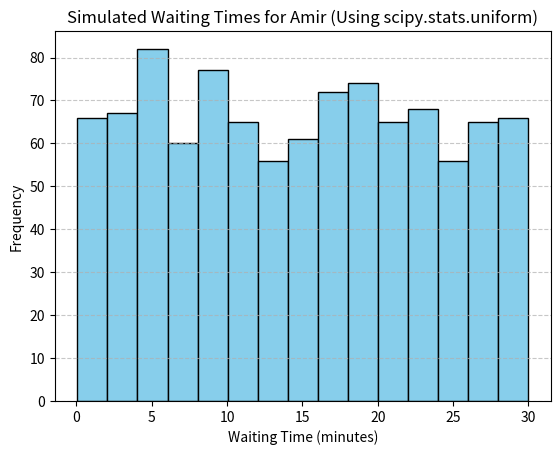

Reproduce this figure in Python.
# Question:
# To better understand Amir's waiting times, simulate 1000 waiting times from a uniform distribution between 0 and 30 minutes.
# Store the values in `wait_times`, print the output, and plot a histogram to visualize the distribution.

# Explanation:
# Simulating Amir's waiting time across 1000 trials with uniform distribution provides insights into possible wait durations.
# Printing the values helps verify the data, while a histogram graphically confirms equal probabilities across the interval from 0 to 30 minutes.

# Full Answer (Code):
# Step 1: Import necessary libraries
import numpy as np
import matplotlib.pyplot as plt
from scipy.stats import uniform

# Step 2: Set the random seed for reproducibility
np.random.seed(334)

# Step 3: Define the minimum and maximum wait times
min_time = 0
max_time = 30

# Step 4: Generate 1000 wait times using scipy.stats.uniform
wait_times = uniform.rvs(loc=min_time, scale=max_time - min_time, size=1000)

# Step 5: Print the generated wait times
print(wait_times)

# Step 6: Create a histogram to visualize the distribution
plt.hist(wait_times, bins=15, edgecolor='black', color='skyblue')
plt.title('Simulated Waiting Times for Amir (Using scipy.stats.uniform)')
plt.xlabel('Waiting Time (minutes)')
plt.ylabel('Frequency')
plt.grid(axis='y', linestyle='--', alpha=0.7)
plt.show()

# Answer Explanation:
# Simulating wait times using `scipy.stats.uniform.rvs` creates 1000 values between 0 and 30 minutes.
# Printing ensures accurate data generation, while the histogram confirms the uniform distribution, with equally likely
# durations visualized by consistent frequencies across intervals. This verifies Amir's wait times follow a continuous, evenly distributed pattern.
